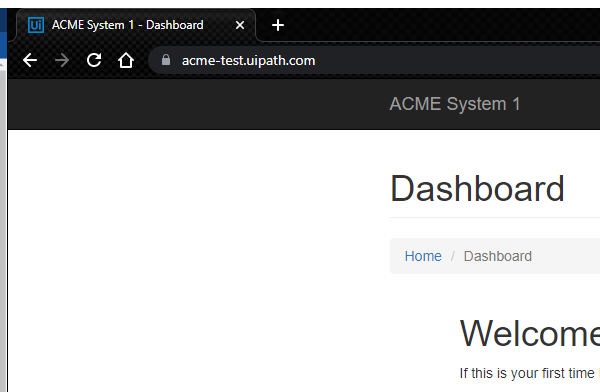
Task: Practice 2 from advanced rpa 
performer part

Workflow: System1_NavigateToDownloadYearlyReport

Step 1: Attach Browser 'chrome.exe ACME' in window 'ACME System 1 - Dashboard' (chrome.exe)

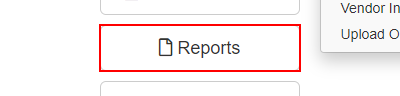
Step 2: click on the button 'Reports'
